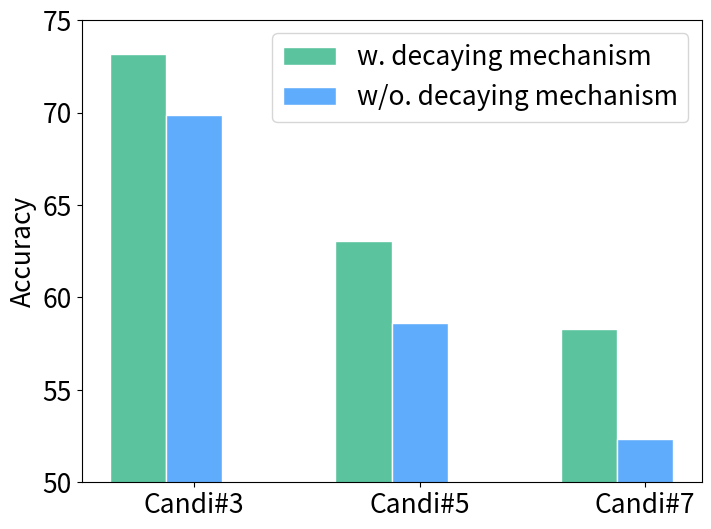

Reproduce this figure in Python.
import numpy as np
import matplotlib.pyplot as plt

# set width of bar
barWidth = 0.25

# set height of bar
bars1 = [73.17, 63.07, 58.28]
bars2 = [69.88, 58.62, 52.34]

figsize = 8,6
figure, ax = plt.subplots(figsize=figsize)

# Set position of bar on X axis
r1 = np.arange(len(bars1))
r2 = [x + barWidth for x in r1]
r3 = [x + barWidth for x in r2]

label_font = {
              'weight': 'normal',
              'size': 19}
plt.bar(r1, bars1, color='#5bc49f', width=barWidth, edgecolor='white', label='w. decaying mechanism')
plt.bar(r2, bars2, color='#60acfc', width=barWidth, edgecolor='white', label='w/o. decaying mechanism')

# plt.xlabel('Group',label_font)
plt.ylabel("Accuracy", label_font)
plt.ylim([50, 75])
plt.xticks([r + barWidth for r in range(len(bars1))], ['Candi#3', 'Candi#5', 'Candi#7'])
labels = ax.get_xticklabels() + ax.get_yticklabels()
[label.set_fontsize(19) for label in labels]

# Create legend & Show graphic
plt.legend(prop=label_font)
plt.savefig("tt.pdf")